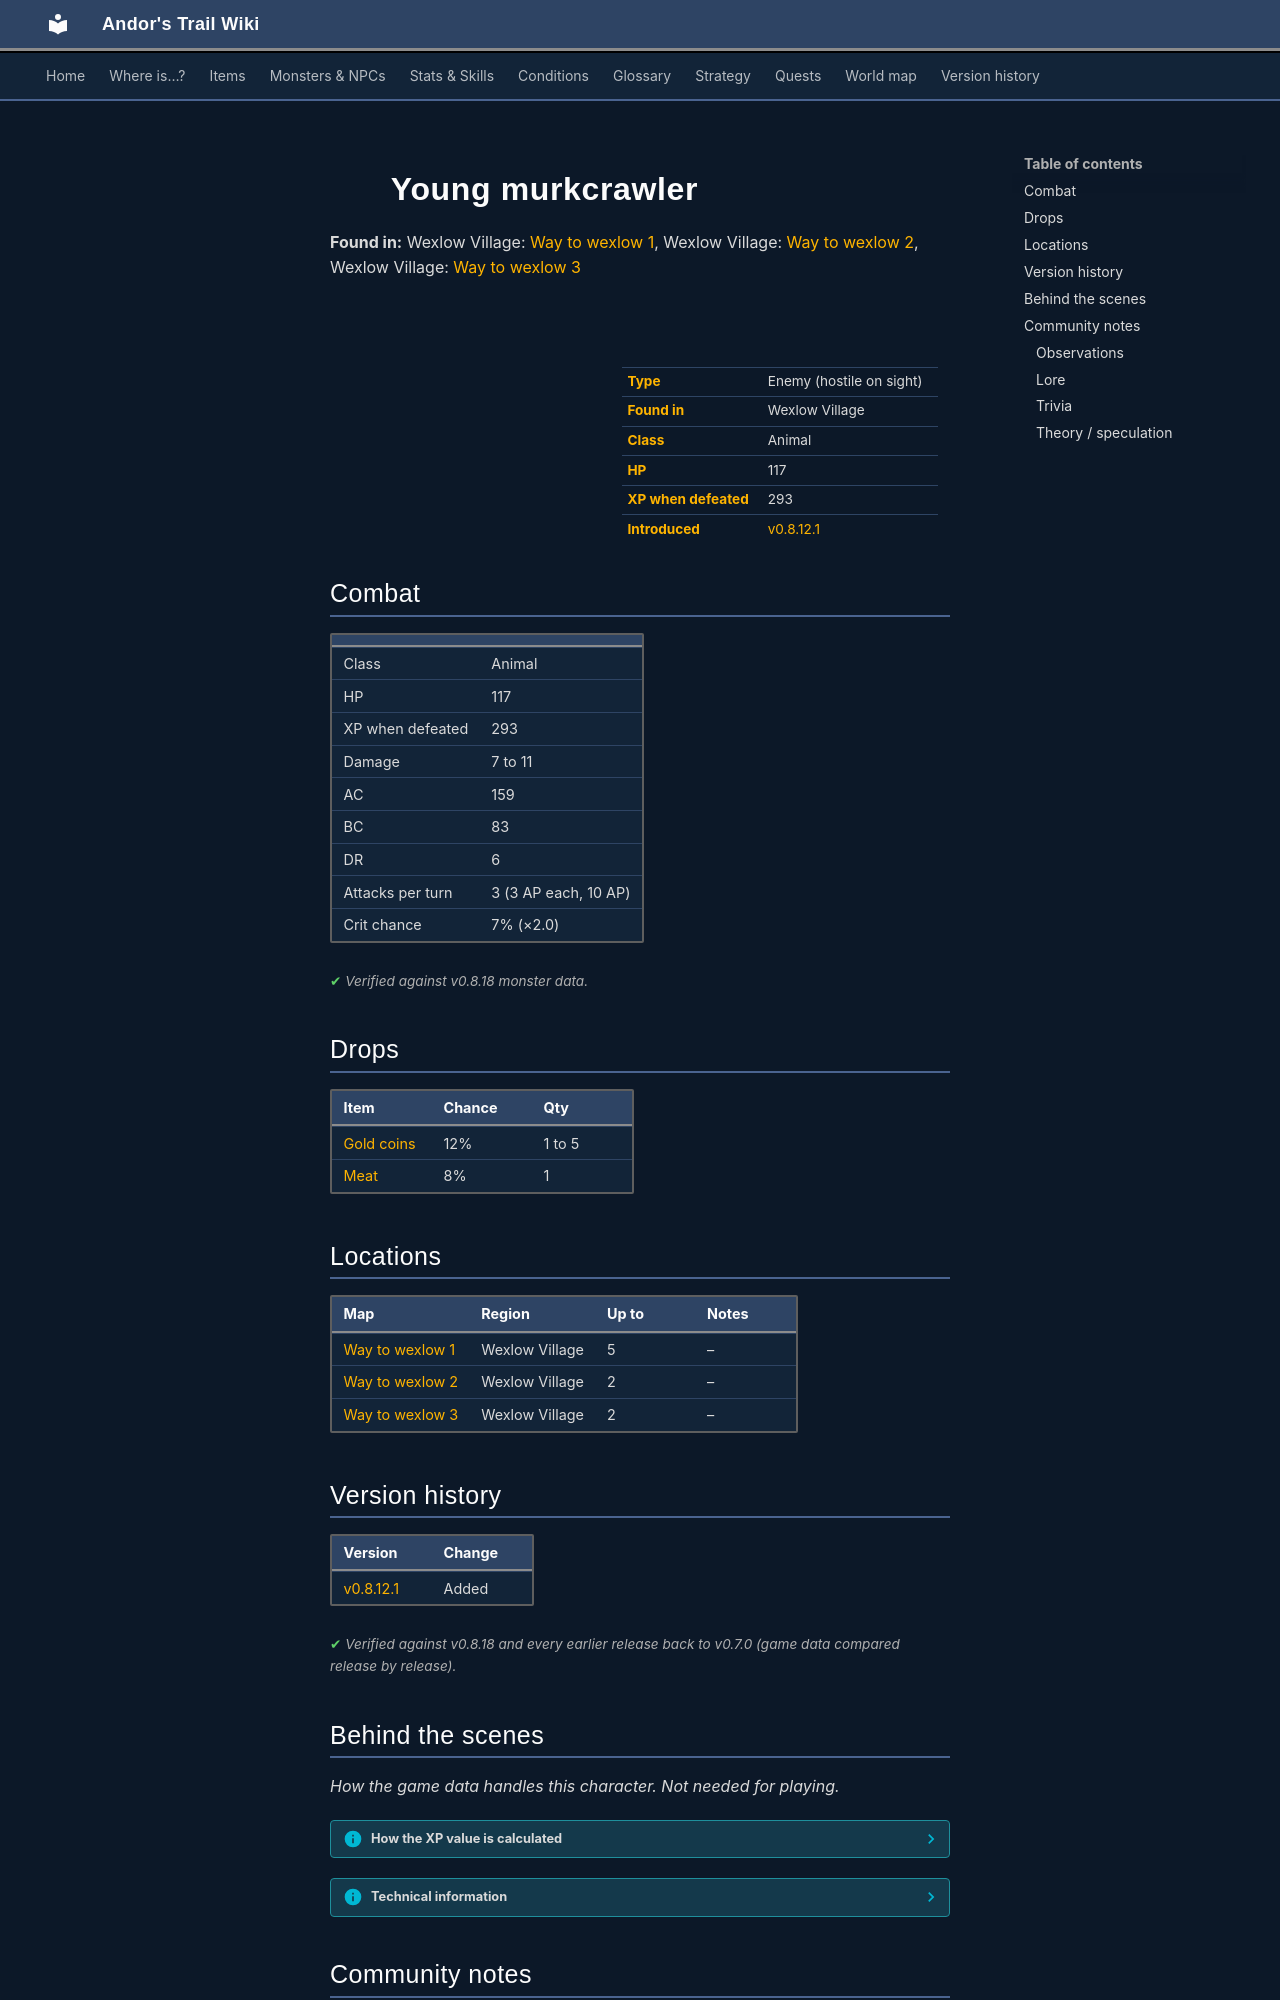

repository: asdfghjkl628/Andor-s-Trail-Wikiiii · page: monsters/young_murkcrawler/index.html · generator: mkdocs

---
description: "Young murkcrawler is an enemy in Andor's Trail (animal) with 117 HP, worth 293 XP, found in Wexlow Village. Drops: Gold coins, Meat."
---

# ![](../assets/icons/monsters/monsters_newb_1_259.png){ .sprite } Young murkcrawler

**Found in:** Wexlow Village: [Way to wexlow 1](../maps/way_to_wexlow1.md), Wexlow Village: [Way to wexlow 2](../maps/way_to_wexlow2.md), Wexlow Village: [Way to wexlow 3](../maps/way_to_wexlow3.md)

<div class="infobox" markdown>

<p class="ib-img"><img class="sprite" src="../../assets/icons/monsters/monsters_newb_1_259.png" alt=""></p>

| | |
|---|---|
| **Type** | Enemy (hostile on sight) |
| **Found in** | Wexlow Village |
| **Class** | Animal |
| **HP** | 117 |
| **XP when defeated** | 293 |
| **Introduced** | [v0.8.12.1](../versions/0.8.12.1.md) |

</div>

## Combat

| | |
|---|---|
| Class | Animal |
| HP | 117 |
| XP when defeated | 293 |
| Damage | 7 to 11 |
| AC | 159 |
| BC | 83 |
| DR | 6 |
| Attacks per turn | 3 (3 AP each, 10 AP) |
| Crit chance | 7% (×2.0) |


<p class="verified">Verified against v0.8.18 monster data.</p>

## Drops

| Item | Chance | Qty |
|---|---|---|
| [Gold coins](../items/gold.md) | 12% | 1 to 5 |
| [Meat](../items/meat.md) | 8% | 1 |

## Locations

| Map | Region | Up to | Notes |
|---|---|---|---|
| [Way to wexlow 1](../maps/way_to_wexlow1.md) | Wexlow Village | 5 | – |
| [Way to wexlow 2](../maps/way_to_wexlow2.md) | Wexlow Village | 2 | – |
| [Way to wexlow 3](../maps/way_to_wexlow3.md) | Wexlow Village | 2 | – |


## Version history

| Version | Change |
|---|---|
| [v0.8.12.1](../versions/0.8.12.1.md) | Added |

<p class="verified">Verified against v0.8.18 and every earlier release back to v0.7.0 (game data compared release by release).</p>


## Behind the scenes

*How the game data handles this character. Not needed for playing.*

??? info "How the XP value is calculated"

    The game computes each enemy's experience value when it loads the data (`MonsterTypeParser.java`):

    XP = ⌈(attacks per turn × attack chance × average damage × (1 + critical skill × critical multiplier) × 3 + HP × (1 + block chance) + 9 × damage resistance) × 0.7⌉

    Percentages are used as fractions (e.g. 60% = 0.6). Enemies whose attacks inflict a condition are worth 50 XP more. The More Exp skill adds a percentage on top.

??? info "Technical information"

    | | |
    |---|---|
    | Entry ID | `young_murkcrawler` |
    | Type (wiki) | Enemy |
    | Spawn group | `young_murkcrawler` |
    | Loot table | `young_murkcrawler_dl` |
    | Conversation | – |
    | Faction | – |
    | Movement | protectSpawn |
    | Icon | `monsters_newb_1:259` |
    | Defined in | `res/raw/monsterlist_feygard_1.json` |

    Raw data:

    ```json
    {
     "id": "young_murkcrawler",
     "name": "Young murkcrawler",
     "iconID": "monsters_newb_1:259",
     "maxHP": 117,
     "moveCost": 3,
     "monsterClass": "animal",
     "movementAggressionType": "protectSpawn",
     "attackDamage": {
      "min": 7,
      "max": 11
     },
     "droplistID": "young_murkcrawler_dl",
     "attackCost": 3,
     "attackChance": 159,
     "criticalSkill": 8,
     "criticalMultiplier": 2.0,
     "blockChance": 83,
     "damageResistance": 6
    }
    ```


## Community notes

<small>Written by players, not generated from game data. **Observations**: what players notice in-game · **Lore**: the in-world story · **Trivia**: real-world facts, references, development history · **Theory / speculation**: unconfirmed ideas; may just be unfinished content</small>

### Observations

*No notes yet. Contributions are welcome: [add a note](https://github.com/asdfghjkl628/Andor-s-Trail-Wikiiii/new/main/notes/monsters?filename=young_murkcrawler.md&value=%23%23%20Observations%0A%0A%3C%21--%20what%20players%20notice%20in-game%20--%3E%0A%0A%23%23%20Lore%0A%0A%3C%21--%20the%20in-world%20story%20--%3E%0A%0A%23%23%20Trivia%0A%0A%3C%21--%20real-world%20facts%2C%20references%2C%20development%20history%20--%3E%0A%0A%23%23%20Theory%20/%20speculation%0A%0A%3C%21--%20unconfirmed%20ideas%3B%20may%20just%20be%20unfinished%20content%20--%3E%0A).*
